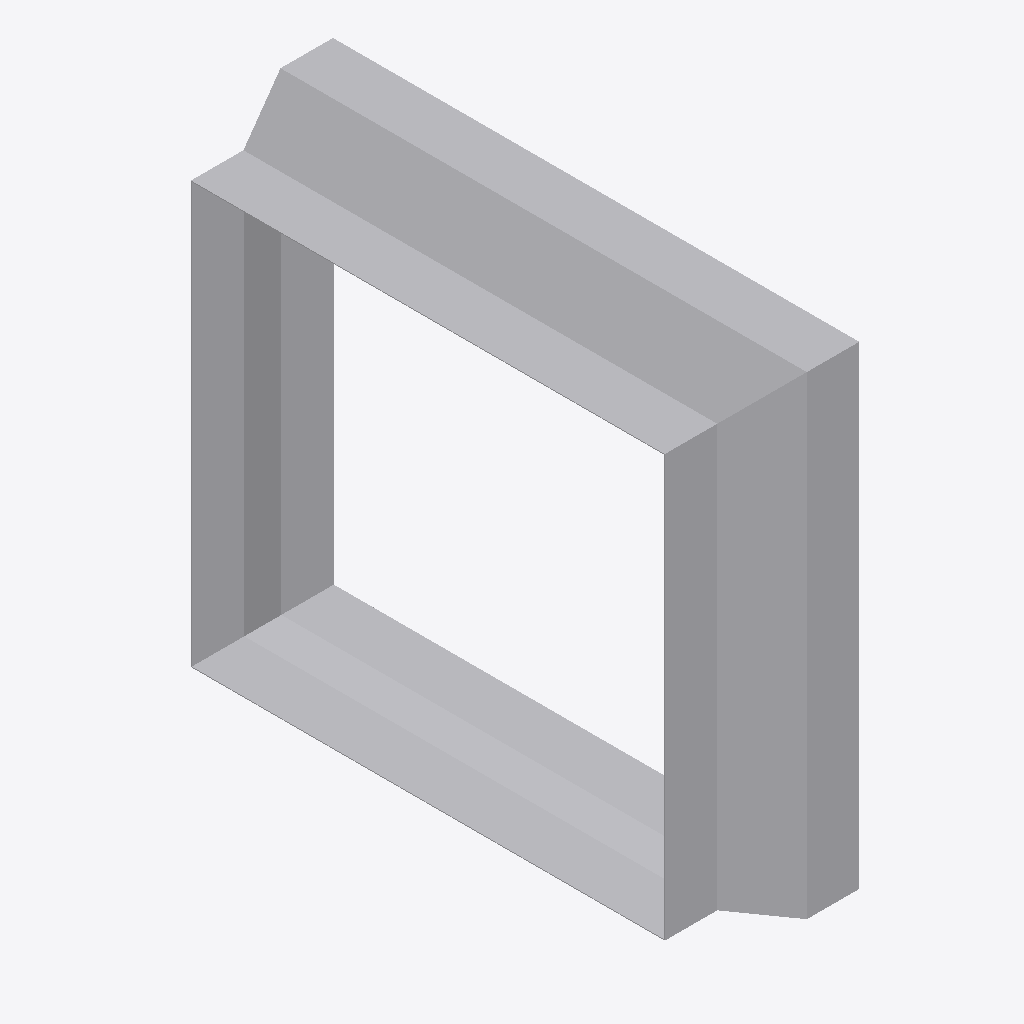
Isometric view of an IFC building model (IFC-SPF (STEP), schema IFC4, length unit metre), seen from the south-west, elements coloured by IFC class: 1 other element (light grey).
Extent 0.160 m × 0.502 m × 0.452 m (x, y, z). Elements (1): 1 IfcDuctFitting.

HEADER;
FILE_DESCRIPTION(('ViewDefinition[DesignTransferView]'),'2;1');
FILE_NAME('/dev/null','2026-11-14T22:24:53+08:00',(''),(''),'IfcOpenShell 0.8.5','IfcOpenShell 0.8.5','Nobody');
FILE_SCHEMA(('IFC4'));
ENDSEC;
DATA;
#1=IFCPROJECT('26iwloVdL8SuDh6pMRE_$U',$,'Declared centred rectangular transition',$,$,$,$,(#8),#3);
#132=IFCDUCTFITTING('27IHODPwvOcvX4rYmwPpKF',$,'RECTANGULAR-TRANSITION',$,$,#138,#133,$,.TRANSITION.);
ENDSEC;
